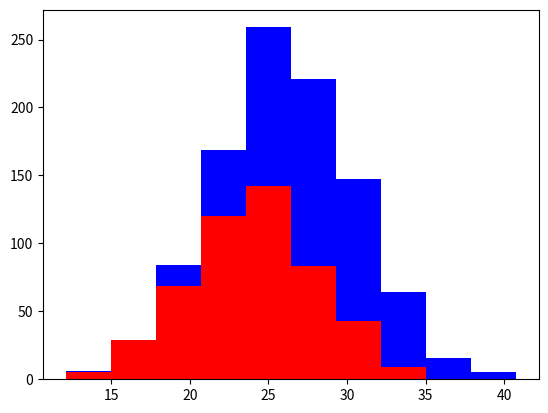

This figure's Python source:
# creating features for labs and grey hounds
import numpy as np
import matplotlib.pyplot as plt

#samples
greyhounds = 500
labs = 500

#feature data (height and eye color)
# statistics is necessary here 
lab_height = 24 + 4 * np.random.randn(greyhounds)
greyhound_height = 28 + 4 * np.random.randn(labs)


plt.hist([lab_height,greyhound_height],stacked = True, color = ['r','b'])
plt.show()
